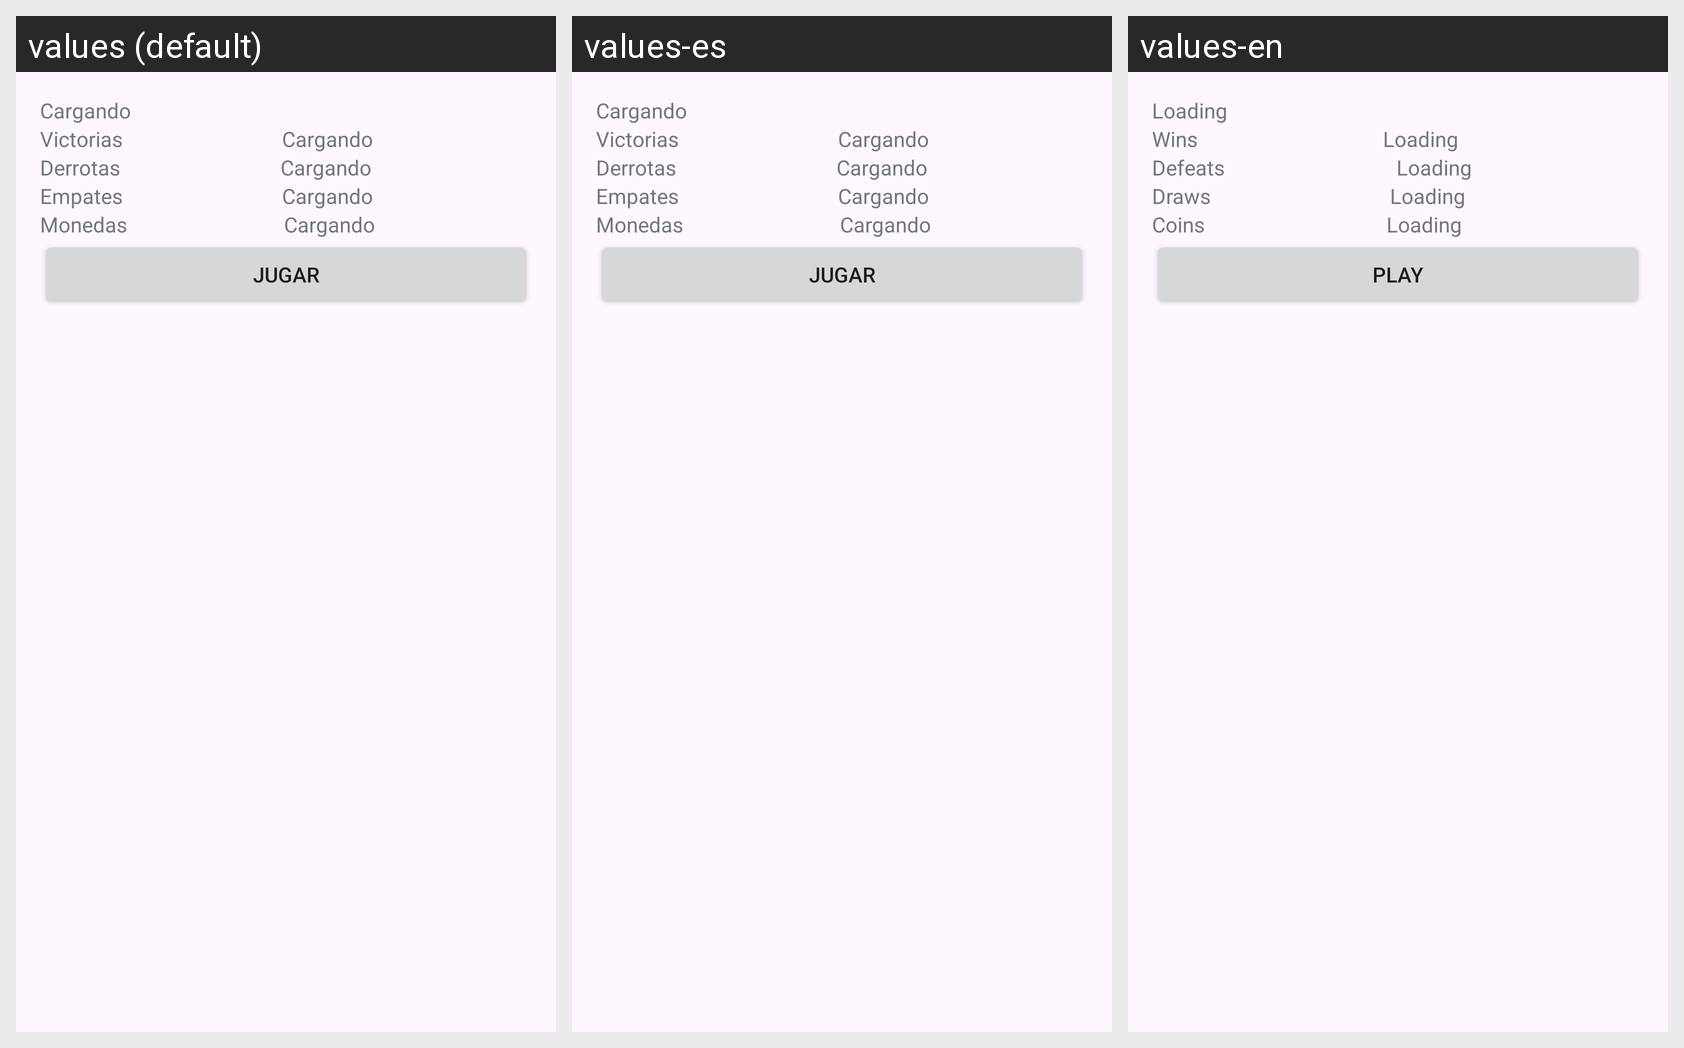

Here is an Android app screen in its default locale and in the app's own translations. Write out the translated-string differences for the strings that appear on this screen.
Android screen res/layout/profile_widget.xml rendered under 3 locales, left to right: values (default), values-es, values-en. Device: Nexus 5 (rendered at 1080×1920; each locale shown at half size, 540×960, under a caption strip naming it); theme Theme.Entrega1.
Strings drawn on this screen, with the default value and each locale's value (text and hints the layout hard-codes, and strings that could not be matched under every locale, appear in the picture but are not listed):

cargando
  values: Cargando
  values-es: Cargando
  values-en: Loading

victorias
  values: Victorias
  values-es: Victorias
  values-en: Wins

derrotas
  values: Derrotas
  values-es: Derrotas
  values-en: Defeats

empates
  values: Empates
  values-es: Empates
  values-en: Draws

monedas
  values: Monedas
  values-es: Monedas
  values-en: Coins

jugar
  values: Jugar
  values-es: Jugar
  values-en: Play
